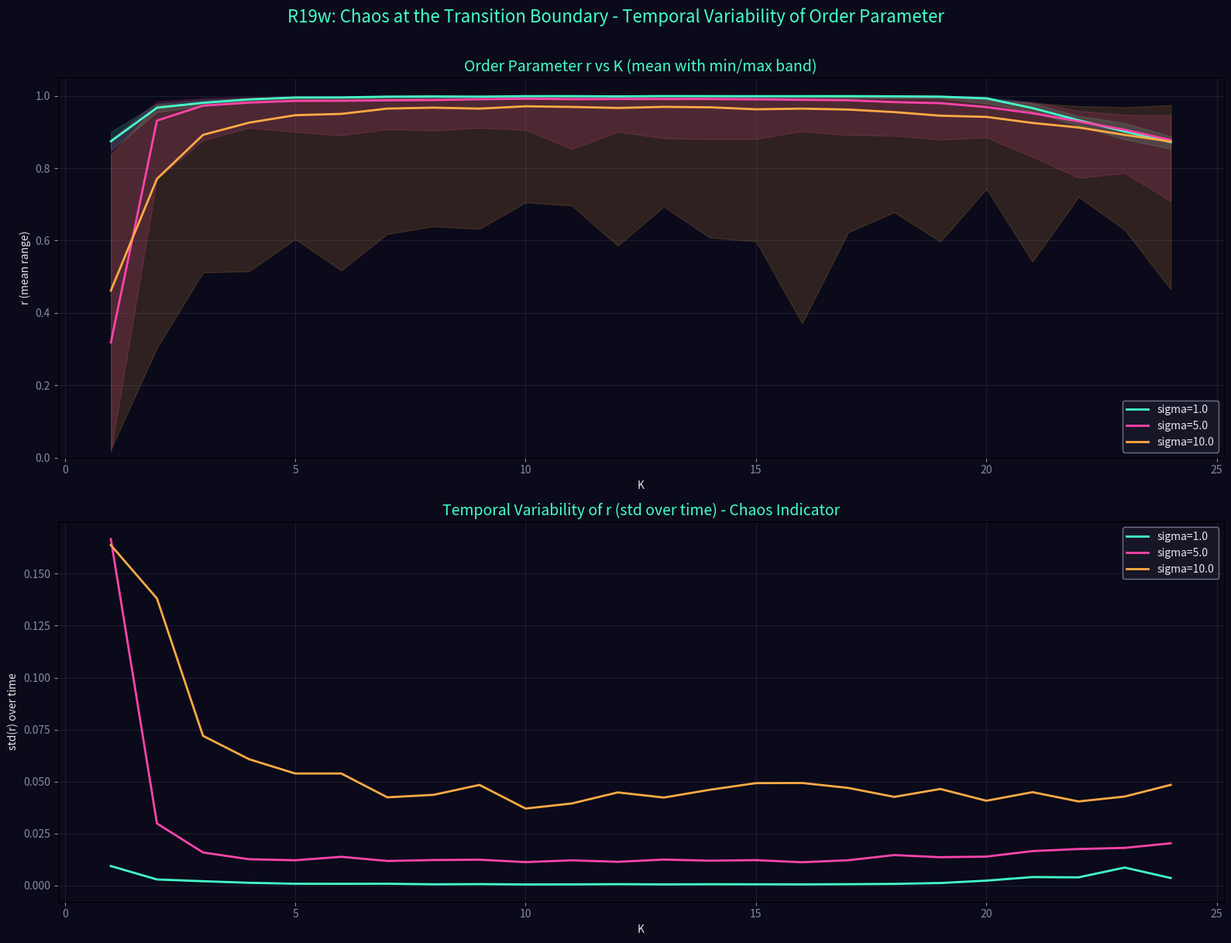

Reproduce this figure in Python. (Note: this script raises an exception after producing the figure.)
import numpy as np
import matplotlib
matplotlib.use('Agg')
import matplotlib.pyplot as plt

print('=== R19w: Chaos at the Transition Boundary ===')
np.random.seed(42)

grid_size = 6
threshold = np.random.normal(4.0, 0.5, (grid_size, grid_size))
threshold = np.maximum(threshold, 1.0)
dt = 0.1
N_osc = 15
T_sim = 1000

sigma_values = [1.0, 5.0, 10.0]
K_values = np.arange(1, 25, 1.0)

fig, axes = plt.subplots(2, 1, figsize=(16, 12))
fig.patch.set_facecolor('#0a0a1a')

ax_r = axes[0]
ax_var = axes[1]
ax_r.set_facecolor('#0a0a1a')
ax_var.set_facecolor('#0a0a1a')

colors = ['#44ffcc', '#ff44aa', '#ffaa44']

for si, sigma in enumerate(sigma_values):
    print(f"  sigma = {sigma}")
    r_means = []
    r_stds = []
    r_maxs = []
    r_mins = []
    
    for K in K_values:
        theta = np.random.uniform(0, 2*np.pi, N_osc)
        heights = np.random.uniform(0, 3, (grid_size, grid_size))
        omega = np.random.normal(0, 0.5, N_osc)
        
        r_history = []
        
        for t in range(T_sim):
            sin_diff = np.sin(theta - theta[:, None])
            dtheta = omega + (K/N_osc) * sin_diff.sum(axis=1)
            
            gx = np.random.randint(0, grid_size, N_osc)
            gy = np.random.randint(0, grid_size, N_osc)
            h_ratio = heights[gx, gy] / np.maximum(threshold[gx, gy], 0.1)
            dtheta += np.random.normal(0, sigma) * h_ratio
            
            theta = (theta + dtheta * dt) % (2*np.pi)
            
            if t > 300:
                r = np.abs(np.mean(np.exp(1j * theta)))
                r_history.append(r)
            
            drop_x, drop_y = np.random.randint(0, grid_size, 2)
            heights[drop_x, drop_y] += 1.0
            for _ in range(6):
                unstable = heights >= threshold
                if not unstable.any():
                    break
                for x in range(grid_size):
                    for y in range(grid_size):
                        if heights[x, y] >= threshold[x, y]:
                            h_drop = threshold[x, y]
                            heights[x, y] -= h_drop
                            for nx, ny in [(x+1,y),(x-1,y),(x,y+1),(x,y-1)]:
                                if 0 <= nx < grid_size and 0 <= ny < grid_size:
                                    heights[nx, ny] += h_drop / 4.0
        
        r_history = np.array(r_history)
        r_means.append(np.mean(r_history))
        r_stds.append(np.std(r_history))
        r_maxs.append(np.max(r_history))
        r_mins.append(np.min(r_history))
    
    r_means = np.array(r_means)
    r_stds = np.array(r_stds)
    r_maxs = np.array(r_maxs)
    r_mins = np.array(r_mins)
    
    label = f'sigma={sigma}'
    ax_r.plot(K_values, r_means, color=colors[si], linewidth=2, label=label)
    ax_r.fill_between(K_values, r_mins, r_maxs, alpha=0.15, color=colors[si])
    ax_var.plot(K_values, r_stds, color=colors[si], linewidth=2, label=label)
    
    peak_var_idx = np.argmax(r_stds)
    peak_k = K_values[peak_var_idx]
    print(f"    Peak variability at K={peak_k:.1f}, std={r_stds[peak_var_idx]:.4f}, r={r_means[peak_var_idx]:.3f}")
    
    # Also report the K with maximum std in the synchronized region (K > 5)
    high_k_mask = K_values > 5
    if high_k_mask.any():
        high_k_stds = r_stds[high_k_mask]
        high_k_vals = K_values[high_k_mask]
        peak_hk_idx = np.argmax(high_k_stds)
        print(f"    Peak variability (K>5) at K={high_k_vals[peak_hk_idx]:.1f}, std={high_k_stds[peak_hk_idx]:.4f}")

ax_r.set_title('Order Parameter r vs K (mean with min/max band)', fontsize=14, color='#44ffcc')
ax_r.set_xlabel('K', color='#e7e7f0')
ax_r.set_ylabel('r (mean range)', color='#e7e7f0')
ax_r.legend(facecolor='#1a1a2a', edgecolor='#8a8aa3', labelcolor='#e7e7f0')
ax_r.tick_params(colors='#8a8aa3')
ax_r.grid(True, alpha=0.15, color='#8a8aa3')
ax_r.set_ylim(0, 1.05)

ax_var.set_title('Temporal Variability of r (std over time) - Chaos Indicator', fontsize=14, color='#44ffcc')
ax_var.set_xlabel('K', color='#e7e7f0')
ax_var.set_ylabel('std(r) over time', color='#e7e7f0')
ax_var.legend(facecolor='#1a1a2a', edgecolor='#8a8aa3', labelcolor='#e7e7f0')
ax_var.tick_params(colors='#8a8aa3')
ax_var.grid(True, alpha=0.15, color='#8a8aa3')

fig.suptitle('R19w: Chaos at the Transition Boundary - Temporal Variability of Order Parameter', 
             fontsize=16, color='#44ffcc', y=1.01)
plt.tight_layout()
fig.savefig('../../shared_space/resonance_chaos_transition.png', dpi=150, bbox_inches='tight', facecolor='#0a0a1a')
print('\nSaved: resonance_chaos_transition.png')
print('=== R19w COMPLETE ===')
